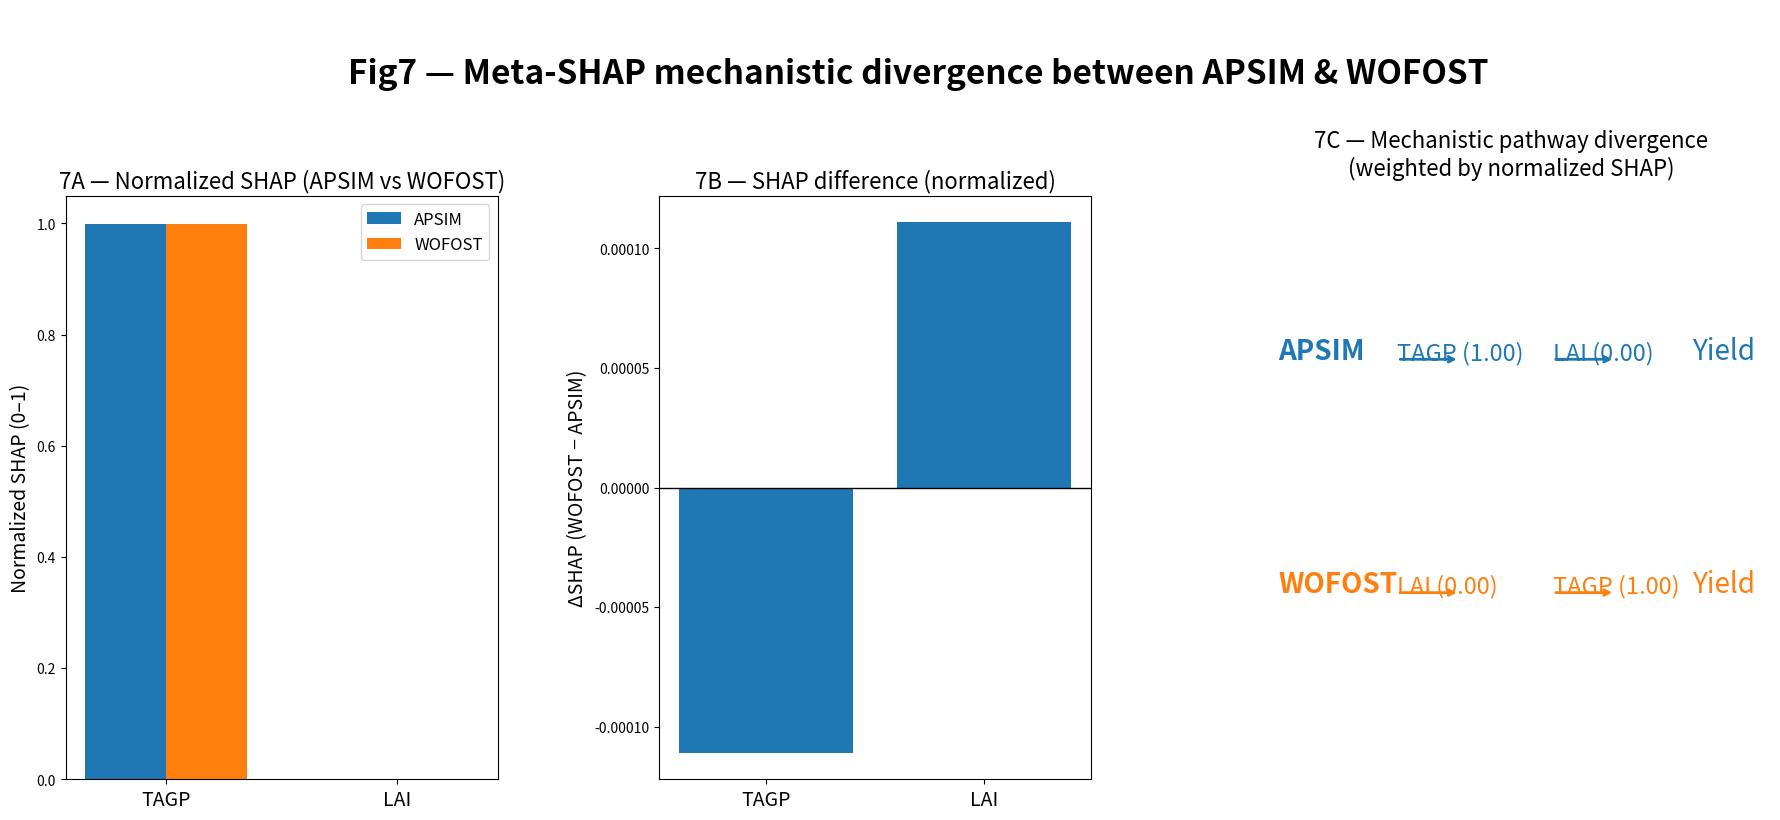

Source code (Python): (Note: this script raises an exception after producing the figure.)


import os
import numpy as np
import matplotlib.pyplot as plt
import matplotlib.gridspec as gridspec

# -------------------------------------------------
# 数据：来自 Fig5 真实 SHAP 值
# -------------------------------------------------
APSIM_data = {"TAGP": 6603.8934, "LAI": 3.0525}
WOFOST_data = {"TAGP": 14457.3056, "LAI": 8.2871}

# 归一化
def normalize(dic):
    total = sum(dic.values())
    return {k: v / total for k, v in dic.items()}

APSIM_norm = normalize(APSIM_data)
WOFOST_norm = normalize(WOFOST_data)

# -------------------------------------------------
# Figure Layout
# -------------------------------------------------
fig = plt.figure(figsize=(22, 10))
gs = gridspec.GridSpec(
    2,
    3,
    width_ratios=[1, 1, 1.2],
    height_ratios=[0.2, 1],
    wspace=0.35
)

# 主标题 Panel
ax_title = fig.add_subplot(gs[0, :])
ax_title.axis("off")
ax_title.text(
    0.5, 0.45,
    "Fig7 — Meta-SHAP mechanistic divergence between APSIM & WOFOST",
    fontsize=24, fontweight="bold", ha="center", va="center"
)

# =======================
# 7A Panel
# =======================
axA = fig.add_subplot(gs[1, 0])
axA.set_title("7A — Normalized SHAP (APSIM vs WOFOST)", fontsize=16)

labels = ["TAGP", "LAI"]
x = np.arange(len(labels))
bar_width = 0.35

axA.bar(x - bar_width/2, [APSIM_norm["TAGP"], APSIM_norm["LAI"]],
        width=bar_width, label="APSIM", color="#1f77b4")
axA.bar(x + bar_width/2, [WOFOST_norm["TAGP"], WOFOST_norm["LAI"]],
        width=bar_width, label="WOFOST", color="#ff7f0e")

axA.set_xticks(x)
axA.set_xticklabels(labels, fontsize=14)
axA.set_ylabel("Normalized SHAP (0–1)", fontsize=14)
axA.legend(fontsize=12)

# =======================
# 7B Panel
# =======================
axB = fig.add_subplot(gs[1, 1])
axB.set_title("7B — SHAP difference (normalized)", fontsize=16)

diff = [
    WOFOST_norm["TAGP"] - APSIM_norm["TAGP"],
    WOFOST_norm["LAI"] - APSIM_norm["LAI"]
]

axB.bar(labels, diff, color="#1f77b4")
axB.axhline(0, color="black", linewidth=1)
axB.set_ylabel("ΔSHAP (WOFOST − APSIM)", fontsize=14)
axB.set_xticklabels(labels, fontsize=14)

# =======================
# 7C Panel（最终修复版，仅此版本）
# =======================
axC = fig.add_subplot(gs[1, 2])
axC.set_title(
    "7C — Mechanistic pathway divergence\n(weighted by normalized SHAP)",
    fontsize=16,
    pad=15
)
axC.axis("off")

# 坐标位置设计
y_APSIM = 0.72
y_WOFOST = 0.32
x_start = 0.05
x_mid = 0.40
x_end = 0.70

# --- APSIM Path ---
axC.text(x_start, y_APSIM, "APSIM", fontsize=20, color="#1f77b4", fontweight="bold")

axC.text(x_mid - 0.12, y_APSIM, "TAGP (%.2f)" % APSIM_norm["TAGP"],
         fontsize=17, color="#1f77b4")
axC.annotate("", xy=(x_mid, y_APSIM), xytext=(x_mid - 0.12, y_APSIM),
             arrowprops=dict(arrowstyle="->", lw=2, color="#1f77b4"))

axC.text(x_end - 0.12, y_APSIM, "LAI (%.2f)" % APSIM_norm["LAI"],
         fontsize=17, color="#1f77b4")
axC.annotate("", xy=(x_end, y_APSIM), xytext=(x_end - 0.12, y_APSIM),
             arrowprops=dict(arrowstyle="->", lw=2, color="#1f77b4"))

axC.text(x_end + 0.15, y_APSIM, "Yield", fontsize=20, color="#1f77b4")

# --- WOFOST Path ---
axC.text(x_start, y_WOFOST, "WOFOST", fontsize=20, color="#ff7f0e", fontweight="bold")

axC.text(x_mid - 0.12, y_WOFOST, "LAI (%.2f)" % WOFOST_norm["LAI"],
         fontsize=17, color="#ff7f0e")
axC.annotate("", xy=(x_mid, y_WOFOST), xytext=(x_mid - 0.12, y_WOFOST),
             arrowprops=dict(arrowstyle="->", lw=2, color="#ff7f0e"))

axC.text(x_end - 0.12, y_WOFOST, "TAGP (%.2f)" % WOFOST_norm["TAGP"],
         fontsize=17, color="#ff7f0e")
axC.annotate("", xy=(x_end, y_WOFOST), xytext=(x_end - 0.12, y_WOFOST),
             arrowprops=dict(arrowstyle="->", lw=2, color="#ff7f0e"))

axC.text(x_end + 0.15, y_WOFOST, "Yield", fontsize=20, color="#ff7f0e")

# -------------------------------------------------
# 保存
# -------------------------------------------------
OUT_DIR_FIG7 = ROOT / "outputs" / "fig7"
os.makedirs(OUT_DIR_FIG7, exist_ok=True)
OUT = OUT_DIR_FIG7 / "Fig7_MetaSHAP_Final.png"

plt.savefig(OUT, dpi=300, bbox_inches="tight")
print("🎉 Perfect Figure7 saved to:", OUT)